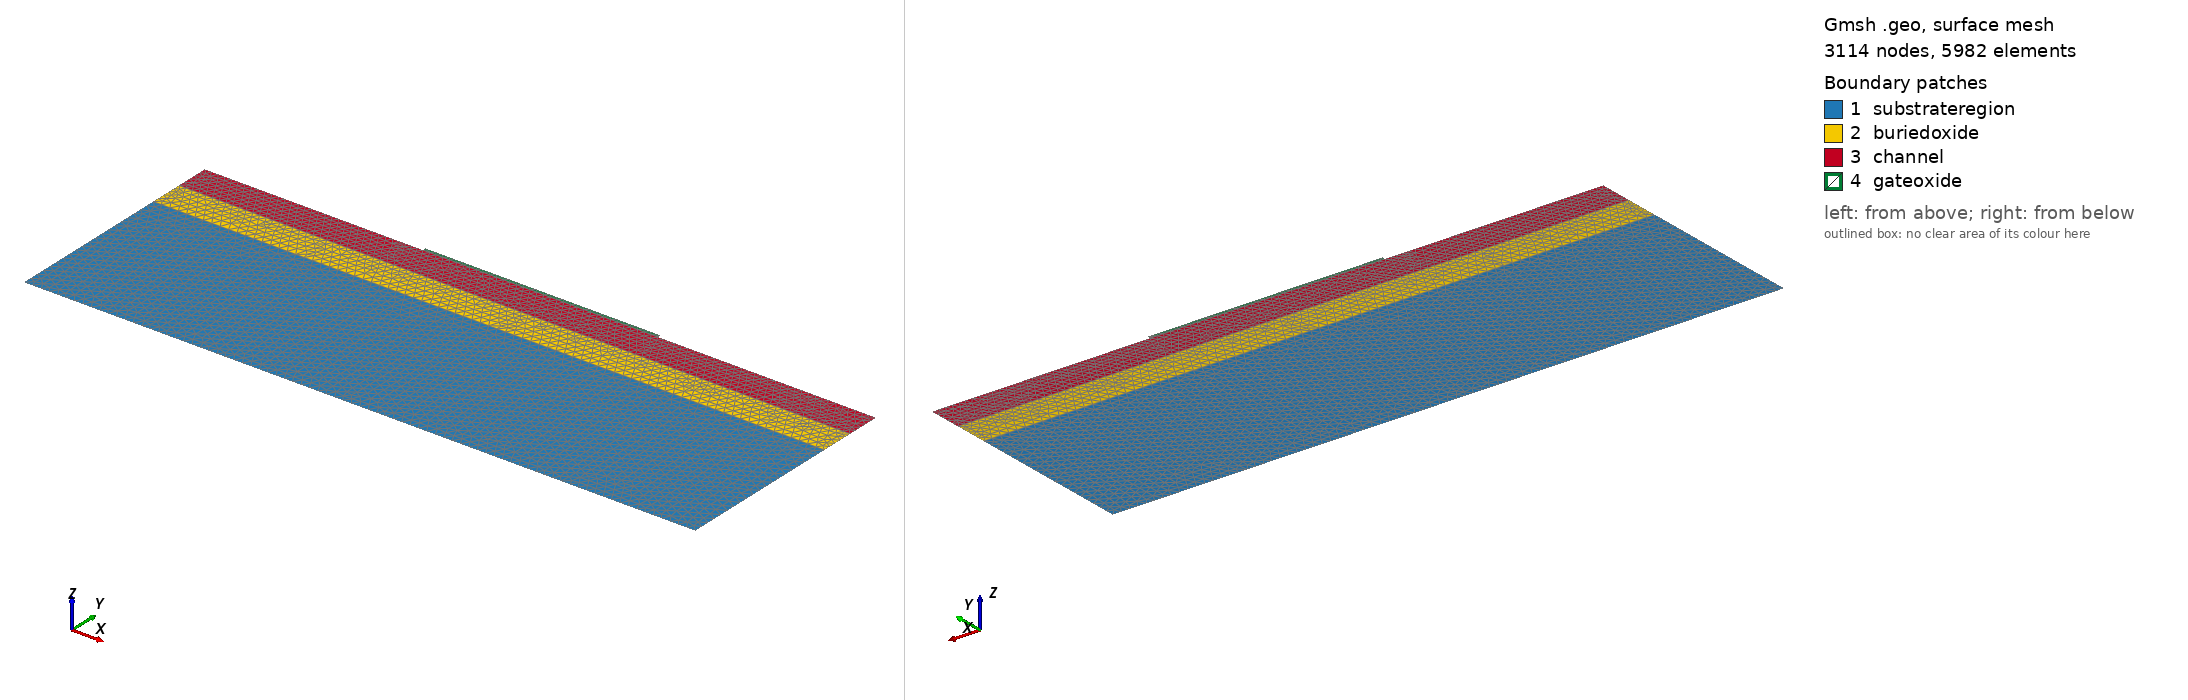

Gmsh geometry script, surface-meshed: 3114 nodes, 5982 surface elements. Boundary patches (legend numbers): 1 substrateregion, 2 buriedoxide, 3 channel, 4 gateoxide. Left view from above one corner, right view from below the opposite corner. Legend entries are the model's physical surfaces. The drawing asked Gmsh for element sizes between 1% and 20% of the model's largest extent; the script's own settings can give other sizes.

=== mosfet_350um.geo (drawn) ===
// Characteristic lengths for mesh sizing (based on surface interval sizes)
lc_sub  = 0.025;     
lc_chan = 0.0125;    
lc_gox  = 0.00675;   
lc_fine = 0.002;     

// --- Points ---
// Substrate & Buried Oxide Bounds (Widened to 1.0 um total)
Point(1) = {-0.500, -0.35, 0, lc_sub};
Point(2) = {0.500, -0.35, 0, lc_sub};
Point(3) = {0.500, -0.10, 0, lc_chan};
Point(4) = {-0.500, -0.10, 0, lc_chan};
Point(5) = {0.500, -0.05, 0, lc_chan};
Point(6) = {-0.500, -0.05, 0, lc_chan};

// Channel & Contacts along Y = 0.0
Point(7) = {0.500, 0.0, 0, lc_chan};
Point(8) = {-0.500, 0.0, 0, lc_chan};
Point(9) = {-0.400, 0.0, 0, lc_chan};       // Source start
Point(10) = {-0.200, 0.0, 0, lc_chan};      // Source end
Point(11) = {-0.175, 0.0, 0, lc_fine};      // Gate oxide left (Start of 350nm channel)
Point(12) = {0.175, 0.0, 0, lc_fine};       // Gate oxide right (End of 350nm channel)
Point(13) = {0.200, 0.0, 0, lc_chan};       // Drain start
Point(14) = {0.400, 0.0, 0, lc_chan};       // Drain end

// Gate Oxide Top & Contact along Y = 0.005
Point(15) = {-0.175, 0.005, 0, lc_gox};
Point(16) = {-0.170, 0.005, 0, lc_gox};     // Gate contact left
Point(17) = {0.170, 0.005, 0, lc_gox};      // Gate contact right
Point(18) = {0.175, 0.005, 0, lc_gox};

// --- Lines ---
// Substrate
Line(1) = {1, 2}; // Substrate contact
Line(2) = {2, 3};
Line(3) = {3, 4};
Line(4) = {4, 1};

// Buried Oxide OPTIONAL
Line(5) = {3, 5};
Line(6) = {5, 6};
Line(7) = {6, 4};

// Channel & Interface Lines
Line(8) = {5, 7};
Line(9) = {7, 14};
Line(10) = {14, 13}; // Drain contact
Line(11) = {13, 12};
Line(12) = {12, 11}; // Gate oxide / Channel interface
Line(13) = {11, 10};
Line(14) = {10, 9};  // Source contact
Line(15) = {9, 8};
Line(16) = {8, 6};

// Gate Oxide
Line(17) = {12, 18};
Line(18) = {18, 17};
Line(19) = {17, 16}; // Gate contact
Line(20) = {16, 15};
Line(21) = {15, 11};

// --- Surfaces ---
// Substrate
Curve Loop(1) = {1, 2, 3, 4};
Plane Surface(1) = {1};

// Buried Oxide
Curve Loop(2) = {-3, 5, 6, 7};
Plane Surface(2) = {2};

// Channel
Curve Loop(3) = {-6, 8, 9, 10, 11, 12, 13, 14, 15, 16};
Plane Surface(3) = {3};

// Gate Oxide
Curve Loop(4) = {-12, 17, 18, 19, 20, 21};
Plane Surface(4) = {4};

// --- Physical Groups (Blocks and Sidesets) ---
// Volumes
Physical Surface("substrateregion") = {1};
Physical Surface("buriedoxide") = {2};
Physical Surface("channel") = {3};
Physical Surface("gateoxide") = {4};

// Contacts / Boundaries
Physical Curve("substrate") = {1};
Physical Curve("drain") = {10};
Physical Curve("gate") = {19};
Physical Curve("source") = {14};
Physical Curve("gateoxideislandinterface") = {12};

// --- Mesh Refinement ---
// Create a bounding box for finer resolution as defined in the .jou file
Field[1] = Box;
Field[1].VIn = lc_fine;
Field[1].VOut = lc_chan;
Field[1].XMin = -0.500;
Field[1].XMax = 0.500;
Field[1].YMin = -0.05;
Field[1].YMax = 0.001;

Background Field = 1;
